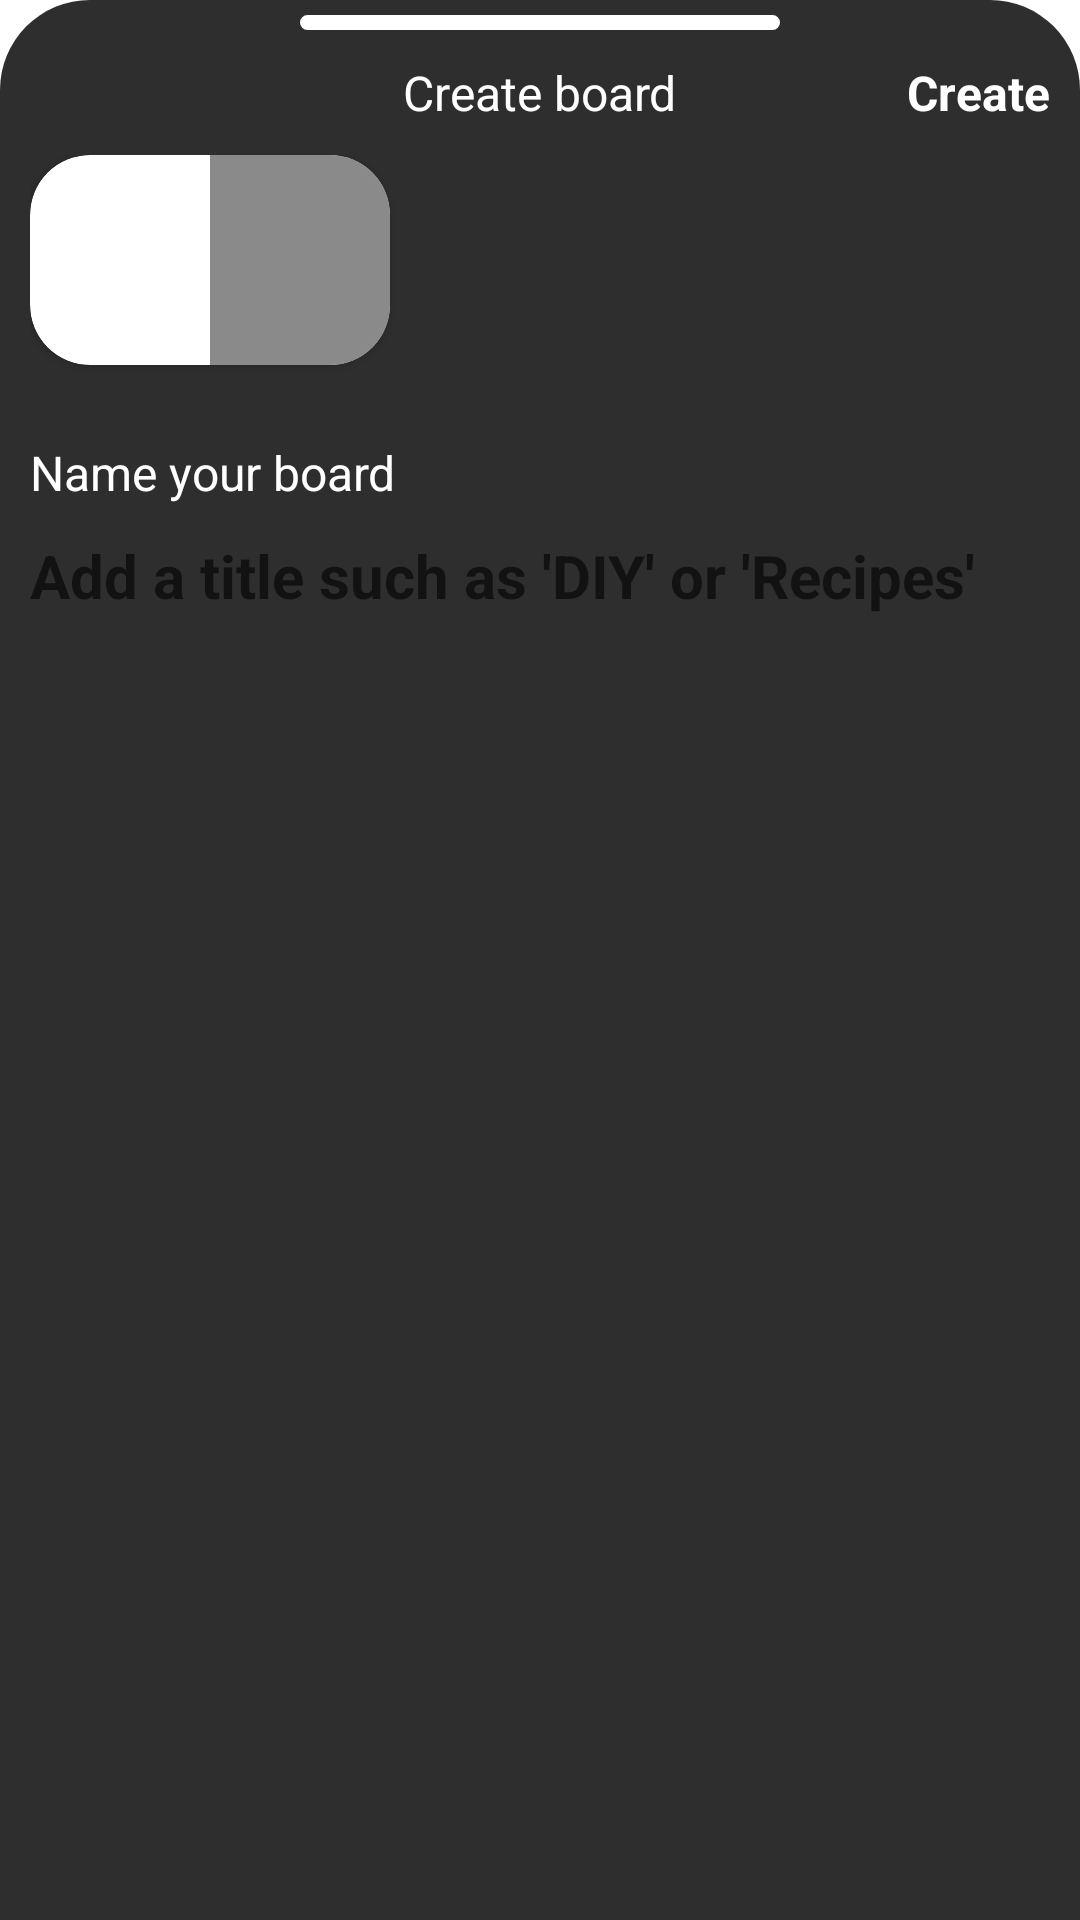

Here is an Android app screen rendered from its layout file. Give the layout XML and the strings, colors and styles it references.
<!-- AndroidManifest.xml: application theme Theme.Finterest -->
<!-- res/layout/create_board_bottomsheet.xml -->
<?xml version="1.0" encoding="utf-8"?>
<LinearLayout xmlns:android="http://schemas.android.com/apk/res/android"
    xmlns:app="http://schemas.android.com/apk/res-auto"
    android:layout_width="match_parent"
    android:layout_height="match_parent"
    android:background="@drawable/bottom_sheet_back"
    android:orientation="vertical">

    <View
        android:id="@+id/top_closer"
        android:layout_width="match_parent"
        android:layout_height="5dp"
        android:layout_marginHorizontal="100dp"
        android:layout_marginTop="5dp"
        android:background="@drawable/back_top_closer" />

    <LinearLayout
        android:layout_width="match_parent"
        android:layout_height="wrap_content"
        android:layout_marginTop="10dp"
        android:orientation="vertical">

        <RelativeLayout
            android:layout_width="match_parent"
            android:layout_height="wrap_content"
            android:orientation="horizontal">

            <TextView
                android:layout_width="wrap_content"
                android:layout_height="wrap_content"
                android:layout_centerHorizontal="true"
                android:text="@string/create_board"
                android:textColor="@color/white"
                android:textSize="16sp" />

            <TextView
                android:id="@+id/tv_create"
                android:layout_width="wrap_content"
                android:layout_height="wrap_content"
                android:layout_alignParentEnd="true"
                android:layout_marginEnd="10dp"
                android:text="@string/create"
                android:textColor="@color/white"
                android:textSize="16sp"
                android:textStyle="bold" />
        </RelativeLayout>

        <LinearLayout
            android:layout_width="match_parent"
            android:layout_height="wrap_content"
            android:layout_margin="10dp"
            android:orientation="vertical">

            <androidx.cardview.widget.CardView
                android:layout_width="wrap_content"
                android:layout_height="wrap_content"
                app:cardCornerRadius="20dp">

                <LinearLayout
                    android:layout_width="wrap_content"
                    android:layout_height="wrap_content">

                    <ImageView
                        android:id="@+id/iv_boardpin_1"
                        android:layout_width="60dp"
                        android:layout_height="70dp"
                        android:scaleType="centerCrop"
                        android:src="@drawable/ic_launcher_background" />

                    <LinearLayout
                        android:layout_width="60dp"
                        android:layout_height="70dp"
                        android:orientation="vertical"
                        android:weightSum="2">

                        <ImageView
                            android:layout_width="match_parent"
                            android:layout_height="70dp"
                            android:layout_weight="1"
                            android:background="@color/light_grey"
                            android:scaleType="centerCrop" />

                        <ImageView
                            android:layout_width="match_parent"
                            android:layout_height="70dp"
                            android:layout_weight="1"
                            android:background="@color/light_grey"
                            android:scaleType="centerCrop" />
                    </LinearLayout>
                </LinearLayout>
            </androidx.cardview.widget.CardView>

            <TextView
                android:layout_width="wrap_content"
                android:layout_height="wrap_content"
                android:layout_marginTop="25dp"
                android:text="@string/name_your_board"
                android:textColor="@color/white"
                android:textSize="16sp" />

            <EditText
                android:id="@+id/et_create_board"
                android:layout_width="match_parent"
                android:layout_height="wrap_content"
                android:background="@null"
                android:hint="@string/add_a_title_such_as_diy_or_recipes"
                android:paddingVertical="10dp"
                android:textSize="20sp"
                android:textStyle="bold" />


        </LinearLayout>
    </LinearLayout>
</LinearLayout>
<!-- resources referenced by this layout -->
<resources>
  <color name="light_grey">#8A8A8A</color>
  <color name="white">#FFFFFFFF</color>
  <!-- drawable back_top_closer (drawable) -->
  <?xml version="1.0" encoding="utf-8"?>
  <shape xmlns:android="http://schemas.android.com/apk/res/android"
      android:shape="rectangle">
  
      <stroke
          android:width="1.5dp"
          android:color="@color/white" />
  
      <solid android:color="@color/white" />
  
      <corners android:radius="50dp" />
  
  </shape>
  <!-- drawable bottom_sheet_back (drawable) -->
  <?xml version="1.0" encoding="utf-8"?>
  <shape xmlns:android="http://schemas.android.com/apk/res/android"
      android:shape="rectangle" >
      <solid android:color="@color/dark_grey" />
      <corners
          android:topLeftRadius="30dp"
          android:topRightRadius="30dp" />
  
  
  </shape>
  <string name="add_a_title_such_as_diy_or_recipes">Add a title such as \'DIY\' or \'Recipes\'</string>
  <string name="create">Create</string>
  <string name="create_board">Create board</string>
  <string name="name_your_board">Name your board</string>
  <style name="Theme.Finterest" parent="Theme.MaterialComponents.DayNight.NoActionBar">
          
          <item name="colorPrimary">@color/purple_500</item>
          <item name="colorPrimaryVariant">@color/purple_700</item>
          <item name="colorOnPrimary">@color/white</item>
          
          <item name="colorSecondary">@color/teal_200</item>
          <item name="colorSecondaryVariant">@color/teal_700</item>
          <item name="colorOnSecondary">@color/black</item>
          
          <item name="android:statusBarColor" tools:targetApi="l">@color/white</item>
          
          <item name="bottomSheetDialogTheme">@style/AppBottomSheetDialogTheme</item>
      </style>
  <color name="dark_grey">#2E2E2E</color>
  <color name="purple_500">#FF6200EE</color>
  <color name="purple_700">#FF3700B3</color>
  <color name="teal_200">#FF03DAC5</color>
  <color name="teal_700">#FF018786</color>
  <color name="black">#FF000000</color>
  <style name="AppBottomSheetDialogTheme" parent="Theme.Design.Light.BottomSheetDialog">
          <item name="bottomSheetStyle">@style/AppModalStyle</item>
      </style>
  <style name="AppModalStyle" parent="Widget.Design.BottomSheet.Modal">
          <item name="android:background">@drawable/bottom_sheet_back</item>
      </style>
</resources>
